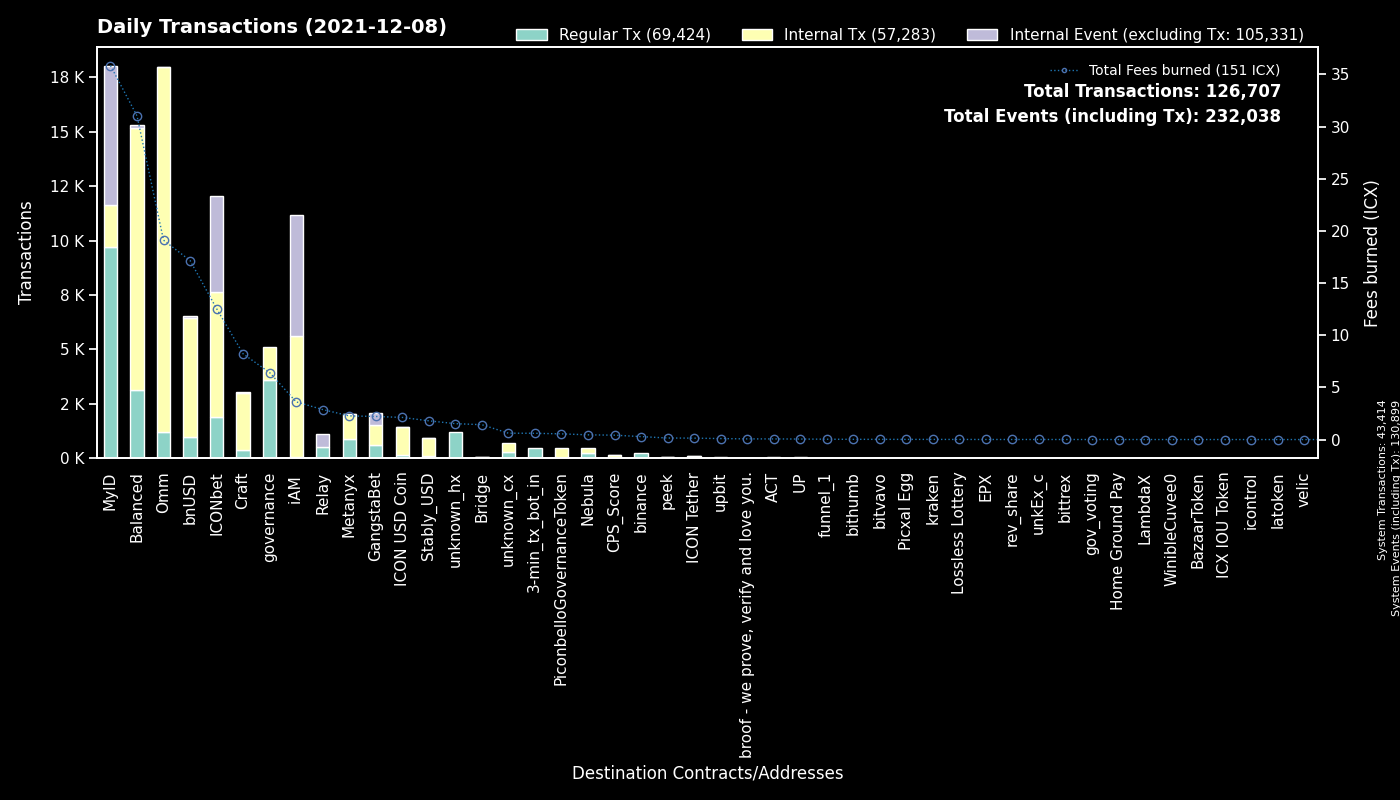

The data file committed next to this chart (first rows):
to, Regular Tx, Fees burned, to_def, Internal Tx, Internal Event (excluding Tx), group
System, 43414, 0.0, System, 0, 87485, System
cx9e3cadcc1a4be3323ea23371b84575abb32703…, 6316, 12.06, MyID_1, 0, 6368, MyID
cx00000000000000000000000000000000000000…, 3587, 6.418, governance, 1504, 0, governance
cx694e8c9f1a05c8c3719f30d46b97697960e428…, 1739, 15.69, MyID_2, 1751, 0, MyID
hx037c73025819e490e9a01a7e954f9b46d89b02…, 1440, 2.3, MyID_related, 0, 0, MyID
cx88fd7df7ddff82f7cc735c871dc519838cb235…, 986, 17.16, bnUSD, 5476, 70, bnUSD
cx369a5f4ce4f4648dfc96ba0c8229be0693b4ec…, 885, 2.27, Metanyx, 1148, 2, Metanyx
cxcb455f26a2c01c686fa7f30e1e3661642dd53c…, 880, 13.94, Omm Lending Pool, 14465, 1, Omm
cx2609b924e33ef00b648a409245c7ea394c4678…, 588, 8.191, balanced_sicx, 2321, 34, Balanced
cx087b4164a87fdfb7b714f3bafe9dfb050fd6b1…, 525, 2.874, Relay_1, 0, 590, Relay
cx9fda786d3e7965ed9dc01321c85026653d6a5f…, 512, 3.964, ICONbet? Jungle Jackpot, 1302, 1028, ICONbet
cx10d59e8103ab44635190bd4139dbfd682fa2d0…, 505, 1.097, balanced_rewards, 1012, 0, Balanced
cxf61cd5a45dc9f91c15aa65831a30a90d59a096…, 497, 4.544, balanced_baln, 1879, 61, Balanced
cx2dc662031f3d62bcdba4f63e9bf827767c8475…, 492, 1.339, GangstaBet Skill, 469, 574, GangstaBet
hx11de4e28be4845de3ea392fd8d758655bf766c…, 480, 0.6, 3-min_tx_bot_in, 0, 0, 3-min_tx_bot_in
cxa0af3165c08318e988cb30993b3048335b94af…, 433, 1.473, balanced_dex, 909, 0, Balanced
cxaf244cf3c7164fe6f996f398a9d99c4d4a85cf…, 393, 3.289, balanced_airdrip, 796, 0, Balanced
cx203d9cd2a669be67177e997b8948ce2c35caff…, 380, 8.656, balanced_dividends, 2940, 0, Balanced
cx38fd2687b202caf4bd1bda55223578f39dbb65…, 337, 1.792, ICONbet? Mini Roulette(new), 1004, 690, ICONbet
cx1a29259a59f463a67bb2ef84398b30ca56b583…, 313, 5.078, Omm Token, 2235, 14, Omm
cx5d6e1482434085f30660efe30573304d629270…, 307, 2.017, ICONbet? Baccarat, 1190, 1090, ICONbet
cx7ecb16e4c143b95e01d05933c17cb986cfe618…, 220, 0.4774, unknown_cx, 422, 0, unknown_cx
cx2e6d0fc0eca04965d06038c8406093337f085f…, 213, 6.155, Craft, 2137, 8, Craft
cxba62bb61baf8dd8b6a04633fe33806547785a0…, 199, 5.794, MyID_3, 183, 0, MyID
cx66d4d90f5f113eba575bf793570135f9b10cec…, 194, 1.207, balanced_loans, 824, 54, Balanced
hxc4193cda4a75526bf50896ec242d6713bb6b02…, 189, 0.2363, binance_hot, 0, 0, binance
cxd47f7d943ad76a0403210501dab03d4daf1f68…, 186, 1.234, ICONbet? Blackjack, 288, 483, ICONbet
cx57d7acf8b5114b787ecdd99ca460c2272e4d91…, 185, 0.3637, NebulaPlanetToken, 191, 0, Nebula
cxae3034235540b924dfcc1b45836c293dcc82bf…, 149, 2.121, ICON USD Coin, 1266, 5, ICON USD Coin
cx03c76787861eec166b25e744e52a82af963670…, 149, 0.8203, ICONbet? Plinko, 556, 155, ICONbet
cx299d88908ab371d586c8dfe0ed42899a899e6e…, 136, 1.052, ICONbet? Levels, 518, 136, ICONbet
cxb0b6f777fba13d62961ad8ce11be7ef6c4b2bc…, 135, 0.807, ICONbet? DAOdice(new), 517, 405, ICONbet
cx21e94c08c03daee80c25d8ee3ea22a20786ec2…, 126, 2.389, Balanced Router, 1244, 16, Balanced
cxbb2871f468a3008f80b08fdde5b8b951583acf…, 119, 1.795, Stably_USD, 827, 6, Stably_USD
cx9c4698411c6d9a780f605685153431dcda0460…, 103, 1.404, Auction, 377, 0, Craft
hx97e0cb75fb917a3574e9785cadc10c7349a7da…, 82, 0.1025, unknown_hx, 0, 0, unknown_hx
hx631b5268e6a7cbb4fdc0721e8fd3efcd5c20a8…, 81, 0.1013, unknown_hx, 0, 0, unknown_hx
cx82c8c091b41413423579445032281bca5ac14f…, 76, 0.6551, Craft, 74, 44, Craft
cx6cdbc291c73faf79366d35b1491b89217fdc66…, 73, 0.574, ICONbet? War, 218, 262, ICONbet
cx8683d50b9f53275081e13b64fba9d6a56b7c57…, 69, 0.2143, gangstabet_trade, 79, 0, GangstaBet
cx6139a27c15f1653471ffba0b4b88dc15de7e32…, 57, 0.6561, GangstaBet Token, 350, 2, GangstaBet
hx6332c8a8ce376a5fc7f976d1bc4805a5d8bf13…, 50, 0.0625, upbit_hot1, 0, 0, upbit
cx334db6519871cb2bfd154cec0905ced4ea142d…, 47, 0.1283, unknown_cx, 0, 0, unknown_cx
cx14002628a4599380f391f708843044bc93dce2…, 40, 3.609, iAM Div, 5564, 5573, iAM
hxee6a785b0212446fe4c0fa58daabfc0effc06e…, 33, 0.04125, unknown_hx, 0, 0, unknown_hx
cx502c47463314f01e84b1b203c315180501eb24…, 30, 0.05955, ACT, 30, 0, ACT
cx26b5b9990e78c6afe4f9d30776a43b1c19f7d8…, 29, 0.2012, ICONbet? Sic Bo, 94, 105, ICONbet
cx9f4ab72f854d3ccdc59aa6f2c3e2215dd62e87…, 26, 0.4181, CPS_Score, 131, 1, CPS_Score
cx943cf4a4e4e281d82b15ae0564bbdcbf8114b3…, 26, 0.05003, NebulaSpaceshipToken, 31, 0, Nebula
hx294c5d0699615fc8d92abfe464a2601612d11b…, 26, 0.0325, funnel_1, 0, 0, funnel_1
hx4a01996877ac535a63e0107c926fb60f1d33c5…, 25, 0.03125, upbit_hot3, 0, 0, upbit
cxa89982990826b66d86ef31275e93275dfddabf…, 24, 0.04128, peek_2, 0, 0, peek
cx69bcdf1753472c1444188ec3f5188657e30c83…, 24, 0.06349, broof - we prove, verify and love you., 0, 0, broof - we prove, verify and love you.
cxcc711062b732ed14954008da8a5b5193b4d486…, 24, 0.04128, peek_1, 0, 0, peek
cx4bfc45b11cf276bb58b3669076d99bc6b3e4e3…, 18, 0.03831, NebulaTokenClaiming, 18, 0, Nebula
hxd79f2abb8ebd015a7d00e1cca035fdff47f582…, 18, 0.0225, unknown_hx, 0, 0, unknown_hx
hx6d14b2b77a9e73c5d5804d43c7e3c3416648ae…, 17, 0.02125, bithumb_3, 0, 0, bithumb
hxd14c1ee29b1f3978db977909b528f3aa3dc21c…, 16, 0.02, unknown_hx, 0, 0, unknown_hx
hxa390d24fdcba68515b492ffc553192802706a1…, 16, 0.02, bitvavo_hot, 0, 0, bitvavo
hxa527f96d8b988a31083167f368105fc0f2ab11…, 14, 0.0175, binance_us, 0, 0, binance
... 666 more rows
